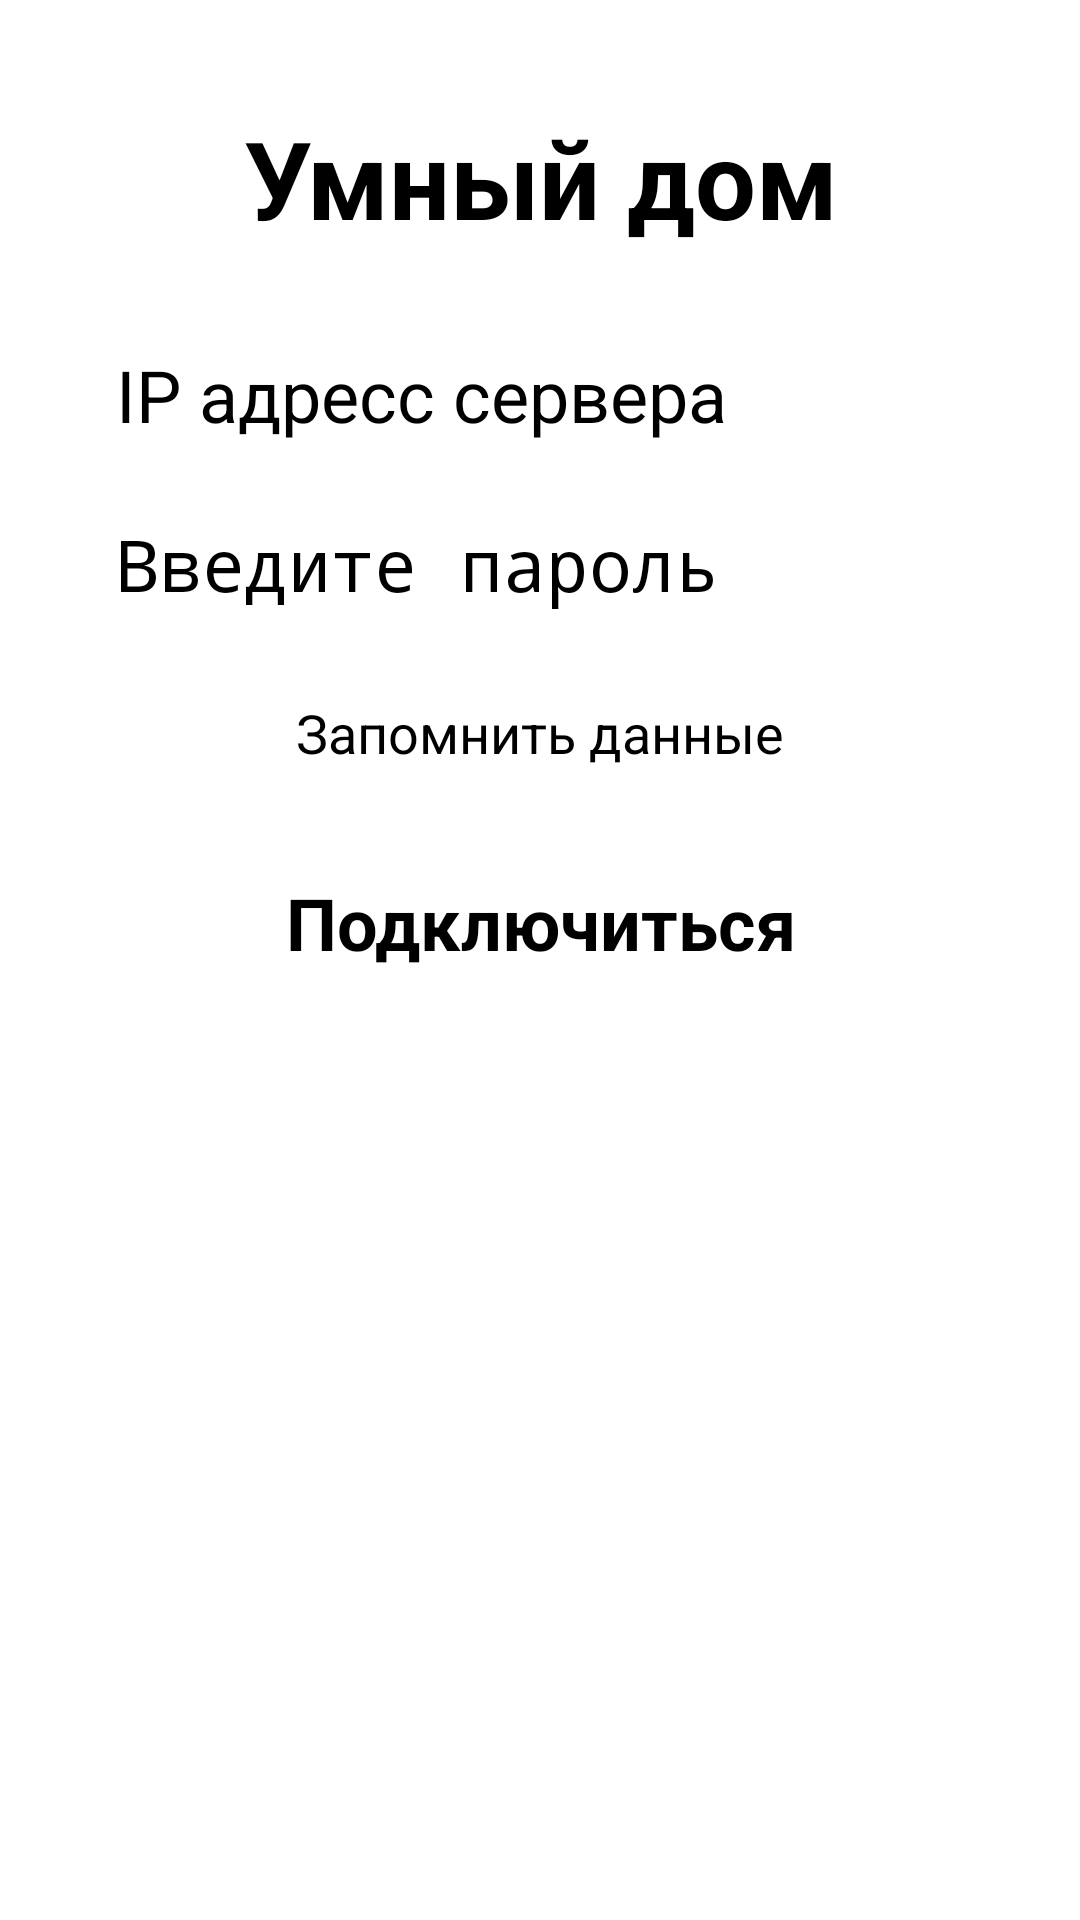

Produce the Android XML layout that renders to this screen, including the resource entries it uses.
<!-- AndroidManifest.xml: application theme MyMaterialTheme -->
<!-- res/layout/log_in.xml -->
<?xml version="1.0" encoding="utf-8"?>
<android.support.constraint.ConstraintLayout xmlns:android="http://schemas.android.com/apk/res/android"
    xmlns:app="http://schemas.android.com/apk/res-auto"
    xmlns:tools="http://schemas.android.com/tools"
    android:layout_width="match_parent"
    android:layout_height="match_parent"
    tools:context=".LogIn">

    <TextView
        android:id="@+id/txtSmartHouse"
        android:layout_width="wrap_content"
        android:layout_height="wrap_content"
        android:layout_marginBottom="8dp"
        android:layout_marginEnd="8dp"
        android:layout_marginStart="8dp"
        android:layout_marginTop="8dp"
        android:text="@string/smart_house"
        android:textSize="36sp"
        android:textStyle="bold"
        app:layout_constraintBottom_toBottomOf="parent"
        app:layout_constraintEnd_toEndOf="parent"
        app:layout_constraintHorizontal_bias="0.503"
        app:layout_constraintStart_toStartOf="parent"
        app:layout_constraintTop_toTopOf="parent"
        app:layout_constraintVertical_bias="0.047" />

    <EditText
        android:id="@+id/etIP"
        android:layout_width="wrap_content"
        android:layout_height="wrap_content"
        android:layout_marginEnd="8dp"
        android:layout_marginStart="8dp"
        android:layout_marginTop="32dp"

        android:ems="10"
        android:hint="@string/ip_address"
        android:inputType="text"
        android:textSize="24sp"
        app:layout_constraintEnd_toEndOf="parent"
        app:layout_constraintHorizontal_bias="0.508"
        app:layout_constraintStart_toStartOf="parent"
        app:layout_constraintTop_toBottomOf="@+id/txtSmartHouse" />

    <EditText
        android:id="@+id/etPassword"
        android:layout_width="wrap_content"
        android:layout_height="wrap_content"
        android:layout_marginEnd="8dp"
        android:layout_marginStart="8dp"
        android:layout_marginTop="24dp"
        android:ems="10"
        android:hint="@string/password"
        android:inputType="textPassword"
        android:textSize="24sp"
        app:layout_constraintEnd_toEndOf="parent"
        app:layout_constraintHorizontal_bias="0.506"
        app:layout_constraintStart_toStartOf="parent"
        app:layout_constraintTop_toBottomOf="@+id/etIP" />

    <Button
        android:id="@+id/btnConnect"
        android:layout_width="wrap_content"
        android:layout_height="wrap_content"
        android:layout_marginEnd="8dp"
        android:layout_marginStart="8dp"
        android:layout_marginTop="20dp"
        android:padding="15dp"
        android:text="@string/connect"
        android:textSize="24sp"
        android:textStyle="bold"
        app:layout_constraintEnd_toEndOf="parent"
        app:layout_constraintHorizontal_bias="0.504"
        app:layout_constraintStart_toStartOf="parent"
        app:layout_constraintTop_toBottomOf="@+id/cbRemember" />

    <CheckBox
        android:id="@+id/cbRemember"
        android:layout_width="wrap_content"
        android:layout_height="wrap_content"
        android:layout_marginEnd="8dp"
        android:layout_marginStart="8dp"
        android:layout_marginTop="28dp"
        android:text="@string/remember_me"
        android:textSize="18sp"
        app:layout_constraintEnd_toEndOf="parent"
        app:layout_constraintStart_toStartOf="parent"
        app:layout_constraintTop_toBottomOf="@+id/etPassword" />

</android.support.constraint.ConstraintLayout>
<!-- resources referenced by this layout -->
<resources>
  <string name="connect">Подключиться</string>
  <string name="ip_address">IP адресс сервера</string>
  <string name="password">Введите пароль</string>
  <string name="remember_me">Запомнить данные</string>
  <string name="smart_house">Умный дом</string>
</resources>
